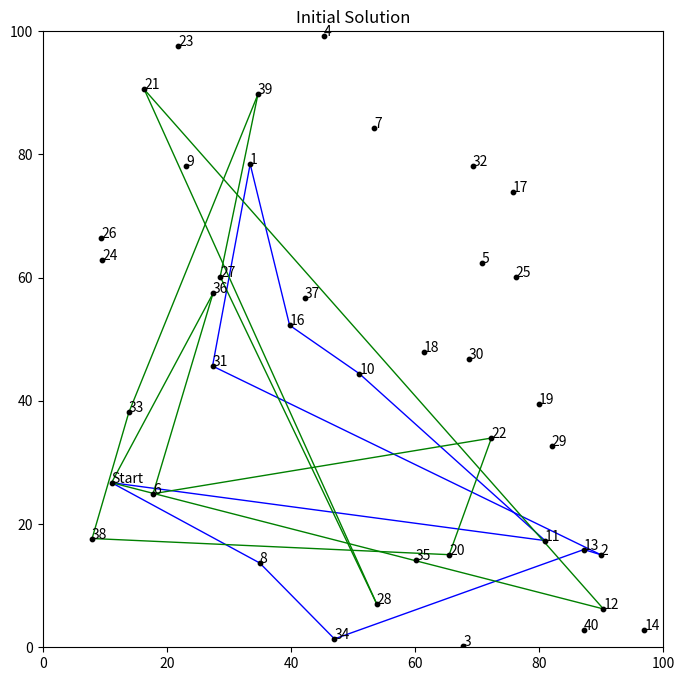
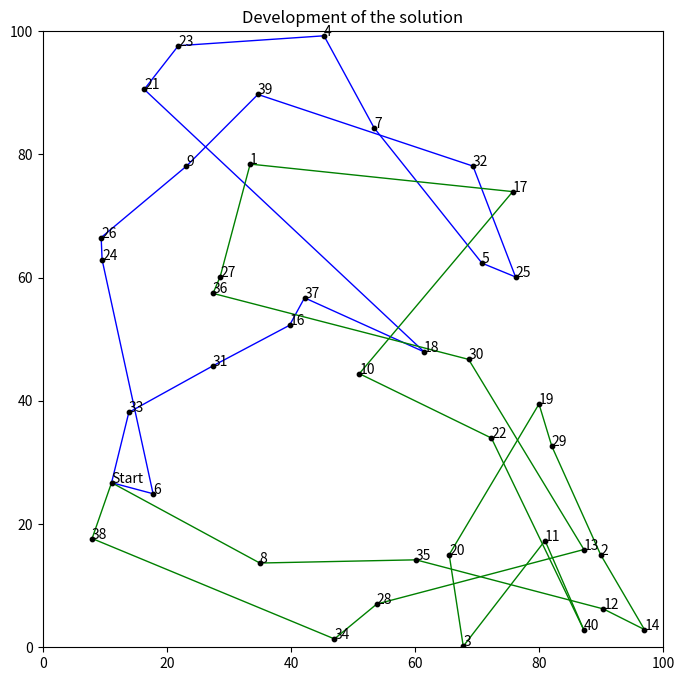

Write Python code to recreate these figures, in order.
# Import packages
import numpy as np
import pandas as pd
import matplotlib.pyplot as plt
import matplotlib.colors as mcolors
import random
import copy
import itertools




numPoints = 40

# Generate random locations
X = []
Y = []

for i in range(numPoints):
    X.append(random.uniform(0,100))
    Y.append(random.uniform(0,100))
    

# Locations in a dataframe
df = pd.DataFrame()
df['ID'] = list(np.arange(1,numPoints+1))
df['X'] = X
df['Y'] = Y

# Put locations in a list
locations = list(df['ID'])


# Distance matrix
distance_matrix = []

for i in range(df.shape[0]):
    row = []
    
    for j in range(df.shape[0]):
        distance = np.sqrt((df['X'].iloc[i] - df['X'].iloc[j])**2 + (df['Y'].iloc[i] - df['Y'].iloc[j])**2)
        row.append(distance)
        
    distance_matrix.append(row)
    
# Make a copy of the distance matrix for manipulations
distance_matrix_copy = copy.deepcopy(distance_matrix)
distance_matrix_plot = copy.deepcopy(distance_matrix)
    

# Color dictionary to plot the solution
numbers = []
colors = []

for i in range(len(list(mcolors.CSS4_COLORS))):
    numbers.append(i)
 
# for bigger problems
colors = list(mcolors.CSS4_COLORS)
# for smaller problems
colors = list(mcolors.BASE_COLORS)

# Convert lists to dictionary
color_dict = {}
for key in numbers:
    for value in colors:
        color_dict[key] = value
        colors.remove(value)
        break




# number of salesmen
SALESMEN = 2
DISTANCE_MAX = 1000
MISSING_LOCATION = 1000

locations_copy = copy.deepcopy(locations)
start_location = random.sample(locations_copy, k=1)[0]
locations_copy.remove(start_location)
unused_locations = copy.deepcopy(locations)
unused_locations.remove(start_location)

# routes for the salesmen
res = []
START_LOCATIONS = []
START_LOCATIONS.append(start_location)

for i in range(SALESMEN):
    res.append([start_location,start_location])


names = []

for i in range(df.shape[0]):
    if df['ID'].iloc[i] in START_LOCATIONS:
        names.append('Start')
    else:
        names.append(i+1)

df['NAME'] = names


shortest_route = [0]*SALESMEN

for i in range(len(res)):
    for j in range(len(res[i])-1):
        shortest_route[i] += distance_matrix_copy[res[i][j]-1][res[i][j+1]-1]
        
objective = sum(shortest_route)

print(res)
print('Objective initial solution:', objective)


# Create random intial route
for i in range(len(locations_copy)):
    
    objective_interim = copy.deepcopy(objective)
    res_interim = copy.deepcopy(res)
    shortest_route_interim = copy.deepcopy(shortest_route)
    shortest_route_interim = [0] * SALESMEN

    insertion = random.sample(list(range(1,SALESMEN+1)), k=1)[0]

    # Select a random location to insert
    random_location = random.sample(locations_copy, k=1)[0]
    locations_copy.remove(random_location)

    # Select a random spot to insert
    random_spot = random.sample(range(1,len(res_interim[insertion-1])),k=1)[0]
    res_interim[insertion-1].insert(random_spot,random_location)

    for k in range(len(res_interim)):
        for j in range(len(res_interim[k])-1):
            shortest_route_interim[k] += distance_matrix_copy[res_interim[k][j]-1][res_interim[k][j+1]-1]

    objective_interim = sum(shortest_route_interim)

    if objective_interim <= DISTANCE_MAX:
        res = res_interim
        objective = objective_interim
        shortest_route = shortest_route_interim
        unused_locations.remove(random_location)


# Initial result
plt.figure(figsize=(8,8))
plt.scatter(df['X'], df['Y'], c='black', zorder=2000, s=10)

for i in range(numPoints):
    plt.annotate(text = df['NAME'].iloc[i], xy = (df['X'].iloc[i], df['Y'].iloc[i]))

for k in range(len(res)):
    for i in range(len(res[k])-1):
        plt.plot((df['X'].iloc[res[k][i]-1],df['X'].iloc[res[k][i+1]-1]),
                 (df['Y'].iloc[res[k][i]-1],df['Y'].iloc[res[k][i+1]-1]),
                  c=color_dict[k], linewidth=1)
            
plt.title('Initial Solution')
plt.xlim(0,100)
plt.ylim(0,100)
plt.show()




locations_copy = copy.deepcopy(locations)
locations_copy.remove(start_location)


### Branch-and-cut Solution

# Develeopment of the solution
history = []

# Objective
shortest_route = [0]*SALESMEN

for i in range(len(res)):
    for j in range(len(res[i])-1):
        shortest_route[i] += distance_matrix_copy[res[i][j]-1][res[i][j+1]-1]
        
objective = sum(shortest_route) + MISSING_LOCATION * len(unused_locations)
history.append(objective)

print(res)
print('Objective initial solution:', objective)


# Initial solution
print(res)
print('Lengths of the routes:', shortest_route)
print('Current best solution:', objective)
print()

for tries in range(10000):

    # maximum number of locations to remove
    max_removes = int(np.round(len(locations)/2))

    # make a copy of the current route
    res_interim = copy.deepcopy(res)
    res_interim

    # locations to remove (at least 1)
    number = random.sample(range(1,max_removes), 1)[0]
    loc_remove = random.sample(locations_copy, number)

    # remove locations from route
    for loc in (loc_remove):   
        for i in range(len(res_interim)):
            if loc in res_interim[i]:
                res_interim[i].remove(loc)

    # randomly insert locations into result
    for loc in (loc_remove):
        # Route to insert
        insertion = random.sample(range(1,SALESMEN+1), k=1)[0]
        insert_position = np.random.randint(1,len(res_interim[insertion-1]))
        res_interim[insertion-1].insert(insert_position, loc)

    current_route_interim = [0]*SALESMEN

    for i in range(len(res_interim)):
        for j in range(len(res_interim[i])-1):
            current_route_interim[i] += distance_matrix_copy[res_interim[i][j]-1][res_interim[i][j+1]-1]

    current_objective = sum(current_route_interim)

    # Locations that are not part of the solution
    used_locations = []

    for i in range(len(res_interim)):
        for k in range(len(locations)):
            if locations[k] in res_interim[i]:
                used_locations.append(locations[k])
                
    unused_locations = [x for x in locations if x not in used_locations]
    #unused_locations.remove(start_location)

    # Objective must fulfill constraints
    if current_objective < DISTANCE_MAX and (current_objective + MISSING_LOCATION * len(unused_locations)) < objective:
        objective = current_objective + MISSING_LOCATION * len(unused_locations)
        res = res_interim

    history.append(objective)
    
print(res)

# Objective
shortest_route = [0]*SALESMEN

for i in range(len(res)):
    for j in range(len(res[i])-1):
        shortest_route[i] += distance_matrix_copy[res[i][j]-1][res[i][j+1]-1]
        
print('Lengths of the routes:', shortest_route)
print('Objective:', objective)
            

# Result
plt.figure(figsize=(8,8))
plt.scatter(df['X'], df['Y'], c='black', zorder=2000, s=10)

for i in range(numPoints):
    plt.annotate(text = df['NAME'].iloc[i], xy = (df['X'].iloc[i], df['Y'].iloc[i]))

for k in range(len(res)):
    for i in range(len(res[k])-1):
        plt.plot((df['X'].iloc[res[k][i]-1],df['X'].iloc[res[k][i+1]-1]),
                 (df['Y'].iloc[res[k][i]-1],df['Y'].iloc[res[k][i+1]-1]),
                  c=color_dict[k], linewidth=1)
            
plt.title('Final Solution')
plt.xlim(0,100)
plt.ylim(0,100)
plt.show()


plt.plot(history)
plt.title('Development of the solution')
plt.show()


